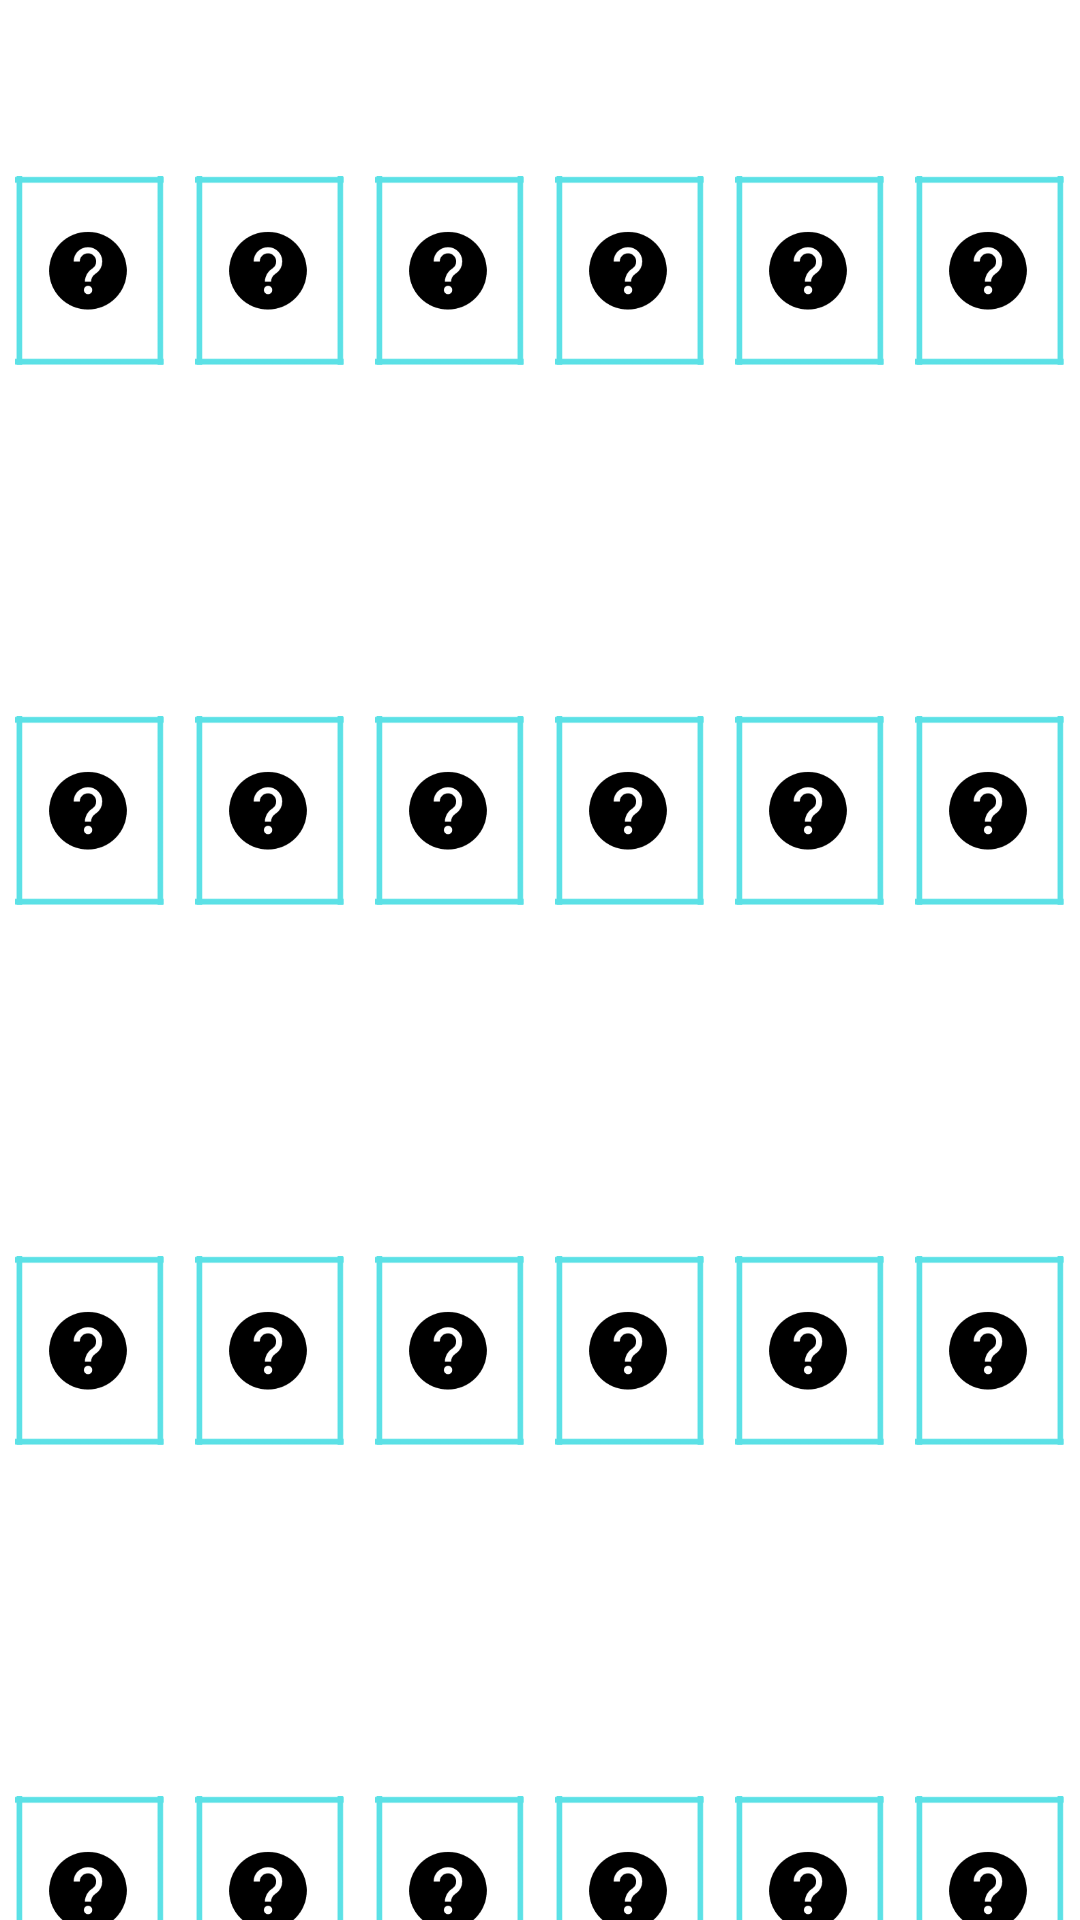

Android layout source for this screen:
<!-- AndroidManifest.xml: application theme Theme.AppCompat.NoActionBar -->
<!-- res/layout/activity_expert_game.xml -->
<?xml version="1.0" encoding="utf-8"?>
<LinearLayout
    xmlns:android="http://schemas.android.com/apk/res/android"
    android:layout_width="match_parent"
    android:layout_height="match_parent"
    android:layout_gravity="center"
    android:background="@color/white"
    android:orientation="vertical">

    <GridLayout
        android:layout_width="match_parent"
        android:layout_height="match_parent"
        android:rowCount="4"
        android:columnCount="6">

        
        <ImageView
            android:id="@+id/card1"
            android:layout_width="0dp"
            android:layout_height="180dp"
            android:layout_columnWeight="1"
            android:padding="5dp"
            android:src="@drawable/card" />

        <ImageView
            android:id="@+id/card2"
            android:layout_width="0dp"
            android:layout_height="180dp"
            android:layout_columnWeight="1"
            android:padding="5dp"
            android:src="@drawable/card" />

        
        <ImageView
            android:id="@+id/card3"
            android:layout_width="0dp"
            android:layout_height="180dp"
            android:layout_columnWeight="1"
            android:padding="5dp"
            android:src="@drawable/card" />

        <ImageView
            android:id="@+id/card4"
            android:layout_width="0dp"
            android:layout_height="180dp"
            android:layout_columnWeight="1"
            android:padding="5dp"
            android:src="@drawable/card" />

        
        <ImageView
            android:id="@+id/card5"
            android:layout_width="0dp"
            android:layout_height="180dp"
            android:layout_columnWeight="1"
            android:padding="5dp"
            android:src="@drawable/card" />

        <ImageView
            android:id="@+id/card6"
            android:layout_width="0dp"
            android:layout_height="180dp"
            android:layout_columnWeight="1"
            android:padding="5dp"
            android:src="@drawable/card" />

        
        <ImageView
            android:id="@+id/card7"
            android:layout_width="0dp"
            android:layout_height="180dp"
            android:layout_columnWeight="1"
            android:padding="5dp"
            android:src="@drawable/card" />

        <ImageView
            android:id="@+id/card8"
            android:layout_width="0dp"
            android:layout_height="180dp"
            android:layout_columnWeight="1"
            android:padding="5dp"
            android:src="@drawable/card" />

        
        <ImageView
            android:id="@+id/card9"
            android:layout_width="0dp"
            android:layout_height="180dp"
            android:layout_columnWeight="1"
            android:padding="5dp"
            android:src="@drawable/card" />

        <ImageView
            android:id="@+id/card10"
            android:layout_width="0dp"
            android:layout_height="180dp"
            android:layout_columnWeight="1"
            android:padding="5dp"
            android:src="@drawable/card" />

        
        <ImageView
            android:id="@+id/card11"
            android:layout_width="0dp"
            android:layout_height="180dp"
            android:layout_columnWeight="1"
            android:padding="5dp"
            android:src="@drawable/card" />

        <ImageView
            android:id="@+id/card12"
            android:layout_width="0dp"
            android:layout_height="180dp"
            android:layout_columnWeight="1"
            android:padding="5dp"
            android:src="@drawable/card" />

        
        <ImageView
            android:id="@+id/card13"
            android:layout_width="0dp"
            android:layout_height="180dp"
            android:layout_columnWeight="1"
            android:padding="5dp"
            android:src="@drawable/card" />

        <ImageView
            android:id="@+id/card14"
            android:layout_width="0dp"
            android:layout_height="180dp"
            android:layout_columnWeight="1"
            android:padding="5dp"
            android:src="@drawable/card" />

        
        <ImageView
            android:id="@+id/card15"
            android:layout_width="0dp"
            android:layout_height="180dp"
            android:layout_columnWeight="1"
            android:padding="5dp"
            android:src="@drawable/card" />

        <ImageView
            android:id="@+id/card16"
            android:layout_width="0dp"
            android:layout_height="180dp"
            android:layout_columnWeight="1"
            android:padding="5dp"
            android:src="@drawable/card" />

        
        <ImageView
            android:id="@+id/card17"
            android:layout_width="0dp"
            android:layout_height="180dp"
            android:layout_columnWeight="1"
            android:padding="5dp"
            android:src="@drawable/card" />

        <ImageView
            android:id="@+id/card18"
            android:layout_width="0dp"
            android:layout_height="180dp"
            android:layout_columnWeight="1"
            android:padding="5dp"
            android:src="@drawable/card" />

        
        <ImageView
            android:id="@+id/card19"
            android:layout_width="0dp"
            android:layout_height="180dp"
            android:layout_columnWeight="1"
            android:padding="5dp"
            android:src="@drawable/card" />

        <ImageView
            android:id="@+id/card20"
            android:layout_width="0dp"
            android:layout_height="180dp"
            android:layout_columnWeight="1"
            android:padding="5dp"
            android:src="@drawable/card" />

        
        <ImageView
            android:id="@+id/card21"
            android:layout_width="0dp"
            android:layout_height="180dp"
            android:layout_columnWeight="1"
            android:padding="5dp"
            android:src="@drawable/card" />

        <ImageView
            android:id="@+id/card22"
            android:layout_width="0dp"
            android:layout_height="180dp"
            android:layout_columnWeight="1"
            android:padding="5dp"
            android:src="@drawable/card" />

        
        <ImageView
            android:id="@+id/card23"
            android:layout_width="0dp"
            android:layout_height="180dp"
            android:layout_columnWeight="1"
            android:padding="5dp"
            android:src="@drawable/card" />

        <ImageView
            android:id="@+id/card24"
            android:layout_width="0dp"
            android:layout_height="180dp"
            android:layout_columnWeight="1"
            android:padding="5dp"
            android:src="@drawable/card" />

    </GridLayout>

</LinearLayout>
<!-- resources referenced by this layout -->
<resources>
  <color name="white">#FFFFFFFF</color>
  <!-- drawable card: png bitmap (drawable, 2394 bytes) -->
</resources>
